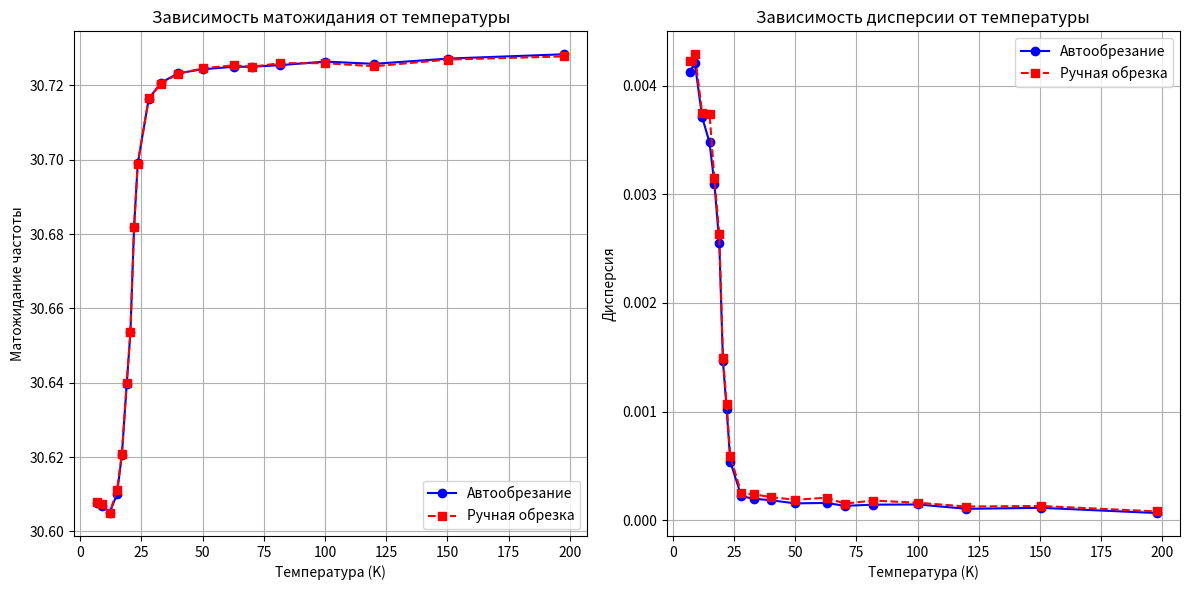

This figure's Python source:

import matplotlib.pyplot as plt

# Исходные данные
data = """
# 7K
# Матожидание частоты: 30.607614
# Дисперсия: 0.004127
# Матожидание частоты: 30.607983
# Дисперсия: 0.004228
# 9K
# # # # # # # # # Матожидание частоты: 30.606864
# # # # # # # # # Дисперсия: 0.004208
# # # # # # # # # Матожидание частоты: 30.607296
# # # # # # # # # Дисперсия: 0.004289
# 12K
# # # # # # # # Матожидание частоты: 30.605051
# # # # # # # # Дисперсия: 0.003709
# # # # # # # # Матожидание частоты: 30.604961
# # # # # # # # Дисперсия: 0.003751
# 15K
# # # # # # # Матожидание частоты: 30.609952
# # # # # # # Дисперсия: 0.003478
# # # # # # # Матожидание частоты: 30.611041
# # # # # # # Дисперсия: 0.003743
# 17K
# # # # # # # Матожидание частоты: 30.620543
# # # # # # # Дисперсия: 0.003096
# # # # # # # Матожидание частоты: 30.620750
# # # # # # # Дисперсия: 0.003148
# 19K
# # # # # # Матожидание частоты: 30.639667
# # # # # # Дисперсия: 0.002549
# # # # # # Матожидание частоты: 30.640036
# # # # # # Дисперсия: 0.002633
# 20.5K
# # # # # # Матожидание частоты: 30.653570
# # # # # # Дисперсия: 0.001461
# # # # # # Матожидание частоты: 30.653527
# # # # # # Дисперсия: 0.001496
# 22K
# # # # # Матожидание частоты: 30.681813
# # # # # Дисперсия: 0.001022
# # # # # Матожидание частоты: 30.681927
# # # # # Дисперсия: 0.001069
# 23.5K
# # # # Матожидание частоты: 30.699008
# # # # Дисперсия: 0.000539
# # # # Матожидание частоты: 30.698960
# # # # Дисперсия: 0.000589
# 28K
# # # Матожидание частоты: 30.716397
# # # Дисперсия: 0.000221
# # # Матожидание частоты: 30.716540
# # # Дисперсия: 0.000248
# 33K
# # Матожидание частоты: 30.720693
# # Дисперсия: 0.000198
# Матожидание частоты: 30.720414
# # Дисперсия: 0.000239
# 40K
# Матожидание частоты: 30.723243
# Дисперсия: 0.000184
# Матожидание частоты: 30.723134
# Дисперсия: 0.000213
# 50K
# Матожидание частоты: 30.724316
# Дисперсия: 0.000155
# Матожидание частоты: 30.724579
# Дисперсия: 0.000188
# 62.9K
# Матожидание частоты: 30.725008
# Дисперсия: 0.000159
# Матожидание частоты: 30.725386
# Дисперсия: 0.000207
# 70.2K
# Матожидание частоты: 30.724994
# Дисперсия: 0.000132
# Матожидание частоты: 30.724992
# Дисперсия: 0.000152
# 81.7K
# Матожидание частоты: 30.725429
# Дисперсия: 0.000143
# Матожидание частоты: 30.725958
# Дисперсия: 0.000181
# 100K
# Матожидание частоты: 30.726386
# Дисперсия: 0.000145
# Матожидание частоты: 30.725960
# Дисперсия: 0.000161
# 120K
# Матожидание частоты: 30.725779
# Дисперсия: 0.000105
# Матожидание частоты: 30.725124
# Дисперсия: 0.000126
# 150.4K
# Матожидание частоты: 30.727197
# Дисперсия: 0.000114
# Матожидание частоты: 30.726931
# Дисперсия: 0.000131
# 197.7K
# Матожидание частоты: 30.728354
# Дисперсия: 0.000066
# Матожидание частоты: 30.727780
# Дисперсия: 0.000081
"""

# Парсинг данных с учетом структуры
temps = []
auto_means = []
auto_vars = []
manual_means = []
manual_vars = []

current_temp = None
pair_counter = 0

for line in data.split('\n'):
    line = line.strip()
    if not line:
        continue
    
    if line.startswith('# ') and 'K' in line:
        # Обрабатываем новую температуру
        current_temp = float(line.split()[1].replace('K', '').replace('#', ''))
        temps.append(current_temp)
        pair_counter = 0
    elif 'Матожидание' in line:
        value = float(line.split(': ')[1])
        if pair_counter == 0:
            auto_means.append(value)
        else:
            manual_means.append(value)
    elif 'Дисперсия' in line:
        value = float(line.split(': ')[1])
        if pair_counter == 0:
            auto_vars.append(value)
        else:
            manual_vars.append(value)
        pair_counter += 1
        if pair_counter == 2:
            pair_counter = 0

# Проверяем размерности
print(f"Temps: {len(temps)}")
print(f"Auto means: {len(auto_means)}")
print(f"Manual means: {len(manual_means)}")

# Создание файлов
def write_file(filename, temps, means, vars):
    with open(filename, 'w', encoding='utf-8') as f:
        for t, m, v in zip(temps, means, vars):
            f.write(f"{t}K\n")
            f.write(f"Матожидание частоты: {m}\n")
            f.write(f"Дисперсия: {v}\n\n")

write_file('auto_trim.txt', temps, auto_means, auto_vars)
write_file('manual_trim.txt', temps, manual_means, manual_vars)

# Построение графиков
plt.figure(figsize=(12, 6))

# График матожидания
plt.subplot(1, 2, 1)
plt.plot(temps, auto_means, 'bo-', label='Автообрезание')
plt.plot(temps, manual_means, 'rs--', label='Ручная обрезка')
plt.xlabel('Температура (K)')
plt.ylabel('Матожидание частоты')
plt.title('Зависимость матожидания от температуры')
plt.grid(True)
plt.legend()

# График дисперсии
plt.subplot(1, 2, 2)
plt.plot(temps, auto_vars, 'bo-', label='Автообрезание')
plt.plot(temps, manual_vars, 'rs--', label='Ручная обрезка')
plt.xlabel('Температура (K)')
plt.ylabel('Дисперсия')
plt.title('Зависимость дисперсии от температуры')
plt.grid(True)
plt.legend()

plt.tight_layout()
plt.show()

#FILE_PATHS = [
    #r'C:\Users\Владимир\Desktop\Department_Project\Averievite data\300K_R995,1_Omh\Spectra\FFT LV.txt',
    #r'C:\Users\Владимир\Desktop\Department_Project\Averievite data\Tp=7K\Spectrum\FFT LV.txt',
    #r'C:\Users\Владимир\Desktop\Department_Project\Averievite data\Tp=9K\Spectra\FFT LV.txt',
    #r'C:\Users\Владимир\Desktop\Department_Project\Averievite data\Tp=12K\Spectra\FFT LV.txt',
    #r'C:\Users\Владимир\Desktop\Department_Project\Averievite data\Tp=15K\Spectra\FFT LV.txt',
    #r'C:\Users\Владимир\Desktop\Department_Project\Averievite data\Tp=17K\Spectra\FFT LV.txt',
    #r'C:\Users\Владимир\Desktop\Department_Project\Averievite data\Tp=19K\Spectra\FFT LV.txt',
    #r'C:\Users\Владимир\Desktop\Department_Project\Averievite data\Tp=20K5\Spectra\1p\FFT LV.txt',
    #r'C:\Users\Владимир\Desktop\Department_Project\Averievite data\Tp=20K5\Spectra\5p\FFT LV.txt',
    #r'C:\Users\Владимир\Desktop\Department_Project\Averievite data\Tp=22K\Spectra\1p\FFT LV.txt',
    #r'C:\Users\Владимир\Desktop\Department_Project\Averievite data\Tp=22K\Spectra\3p\FFT LV.txt',
    #r'C:\Users\Владимир\Desktop\Department_Project\Averievite data\Tp=23K5\Spectra\FFT LV.txt',
    #r'C:\Users\Владимир\Desktop\Department_Project\Averievite data\Tp=25K5\FFT LV.txt',
    #r'C:\Users\Владимир\Desktop\Department_Project\Averievite data\Tp=28K\Spectra\FFT LV.txt',
    #r'C:\Users\Владимир\Desktop\Department_Project\Averievite data\Tp=33K\Spectra\FFT LV.txt',
    #r'C:\Users\Владимир\Desktop\Department_Project\Averievite data\Tp=40K\Spectra\FFT LV.txt',
    #r'C:\Users\Владимир\Desktop\Department_Project\Averievite data\Tp=50K\Spectra\FFT LV.txt',
    #r'C:\Users\Владимир\Desktop\Department_Project\Averievite data\Tp=62K9\Spectra\FFT LV.txt',
    #r'C:\Users\Владимир\Desktop\Department_Project\Averievite data\Tp=70K2\FFT LV.txt',
    #r'C:\Users\Владимир\Desktop\Department_Project\Averievite data\Tp=80K\FFT LV.txt',
    #r'C:\Users\Владимир\Desktop\Department_Project\Averievite data\Tp=81K7\FFT LV.txt',
    #r'C:\Users\Владимир\Desktop\Department_Project\Averievite data\Tp=100K\Spectra\FFT LV.txt',
    #r'C:\Users\Владимир\Desktop\Department_Project\Averievite data\Tp=120K\FFT LV.txt',
    #r'C:\Users\Владимир\Desktop\Department_Project\Averievite data\Tp=150K4\Spectra\FFT LV.txt',
    #r'C:\Users\Владимир\Desktop\Department_Project\Averievite data\Tp=197K7\Spectra\FFT LV.txt"'
#]#
